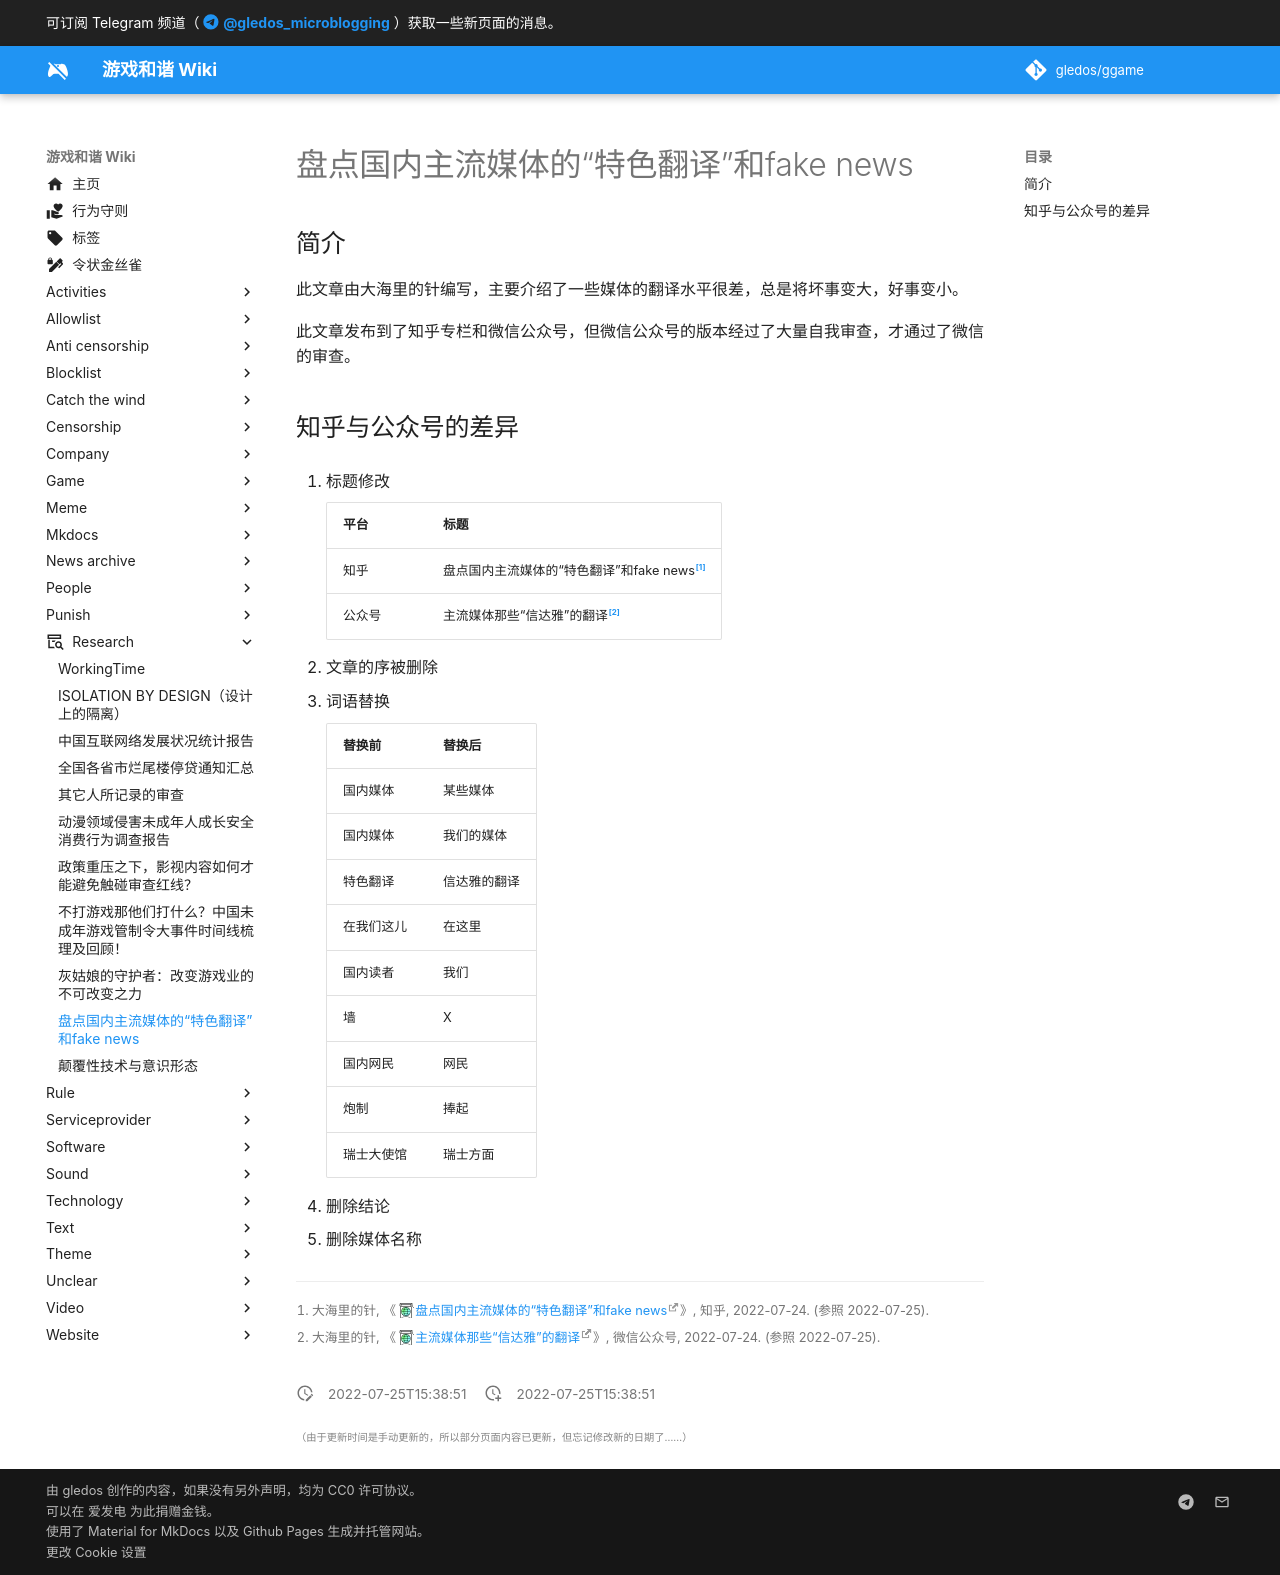

repository: gledos/ggame · page: research/盘点国内主流媒体的特色翻译和fake_news.html · generator: mkdocs

---
title: 盘点国内主流媒体的“特色翻译”和fake news
description:
published: true
date: "2022-07-25T15:38:51"
特殊标签标记: #无标签
editor: markdown
dateCreated: "2022-07-25T15:38:51"
---

## 简介

此文章由大海里的针编写，主要介绍了一些媒体的翻译水平很差，总是将坏事变大，好事变小。

此文章发布到了知乎专栏和微信公众号，但微信公众号的版本经过了大量自我审查，才通过了微信的审查。

## 知乎与公众号的差异

1.  标题修改

    | 平台   | 标题                                            |
    | ------ | ----------------------------------------------- |
    | 知乎   | 盘点国内主流媒体的“特色翻译”和fake news[^ybFpI] |
    | 公众号 | 主流媒体那些“信达雅”的翻译[^Km5gL]              |

[^ybFpI]: 大海里的针, 《[盘点国内主流媒体的“特色翻译”和fake news](https://archive.ph/ybFpI "https://zhuanlan.zhihu.com/p/545497513")》, 知乎, 2022-07-24. (参照 2022-07-25).

[^Km5gL]: 大海里的针, 《[主流媒体那些“信达雅”的翻译](https://archive.ph/Km5gL "https://mp.weixin.qq.com/s/DAgy-qVqkrcic260i2DJYw")》, 微信公众号, 2022-07-24. (参照 2022-07-25).


2.  文章的序被删除

3.  词语替换

    | 替换前     | 替换后       |
    | ---------- | ------------ |
    | 国内媒体   | 某些媒体     |
    | 国内媒体   | 我们的媒体   |
    | 特色翻译   | 信达雅的翻译 |
    | 在我们这儿 | 在这里       |
    | 国内读者   | 我们         |
    | 墙         | X            |
    | 国内网民   | 网民         |
    | 炮制       | 捧起         |
    | 瑞士大使馆 | 瑞士方面     |

4.  删除结论

5.  删除媒体名称
